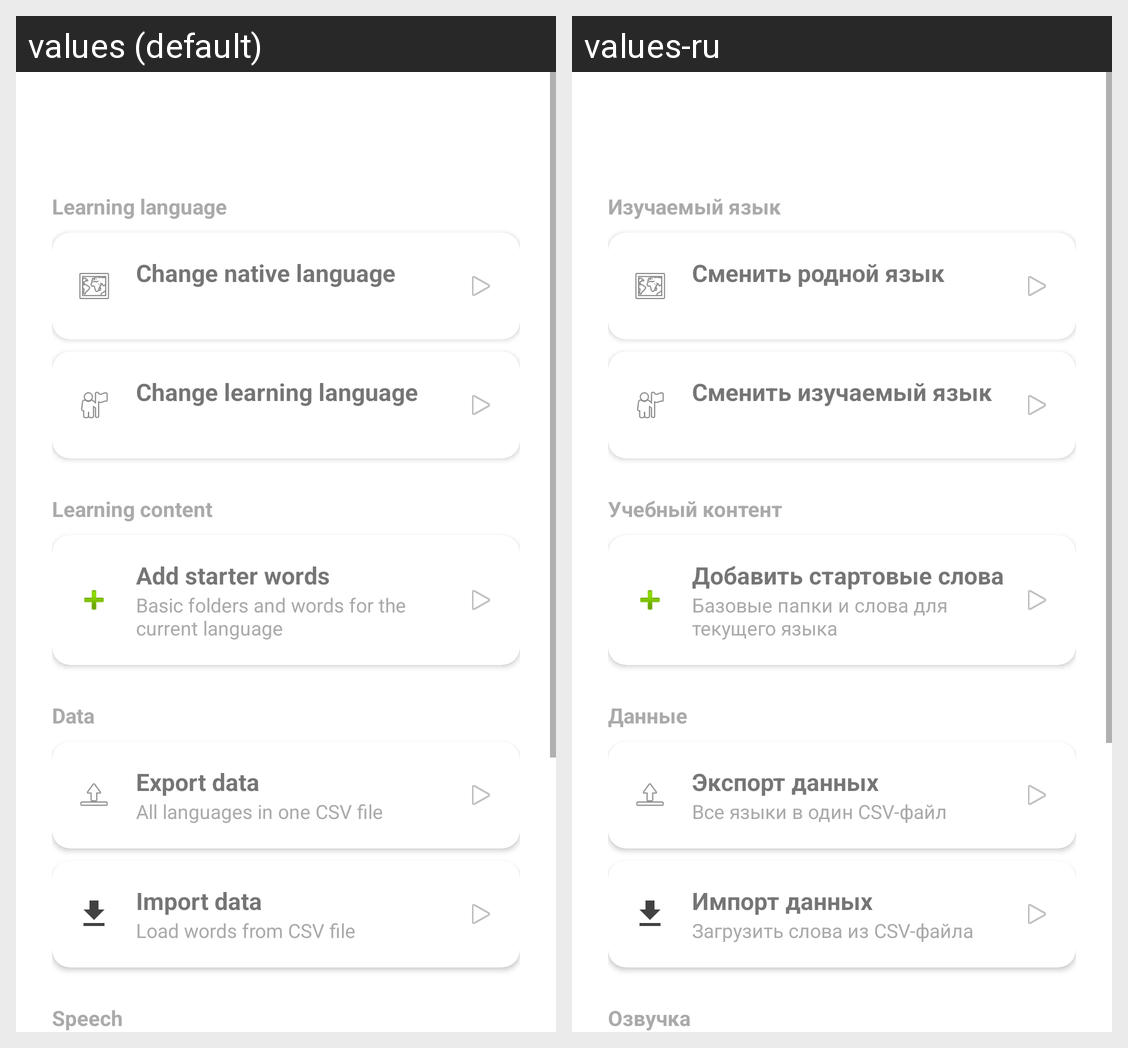

The Android screen above is rendered under two locales of the same app. Produce the string resources it draws, with the default and per-locale values.
Android screen res/layout/activity_settings.xml rendered under 2 locales, left to right: values (default), values-ru. Device: Nexus 5 (rendered at 1080×1920; each locale shown at half size, 540×960, under a caption strip naming it); theme Theme.MoyIvrit.
Strings drawn on this screen, with the default value and each locale's value (text and hints the layout hard-codes, and strings that could not be matched under every locale, appear in the picture but are not listed):

language_section
  values: Learning language
  values-ru: Изучаемый язык

change_base_language
  values: Change native language
  values-ru: Сменить родной язык

change_language
  values: Change learning language
  values-ru: Сменить изучаемый язык

content_section
  values: Learning content
  values-ru: Учебный контент

add_starters
  values: Add starter words
  values-ru: Добавить стартовые слова

add_starters_desc
  values: Basic folders and words for the current language
  values-ru: Базовые папки и слова для текущего языка

data_section
  values: Data
  values-ru: Данные

export
  values: Export data
  values-ru: Экспорт данных

export_desc
  values: All languages in one CSV file
  values-ru: Все языки в один CSV-файл

import_data
  values: Import data
  values-ru: Импорт данных

import_desc
  values: Load words from CSV file
  values-ru: Загрузить слова из CSV-файла

speech_section
  values: Speech
  values-ru: Озвучка
